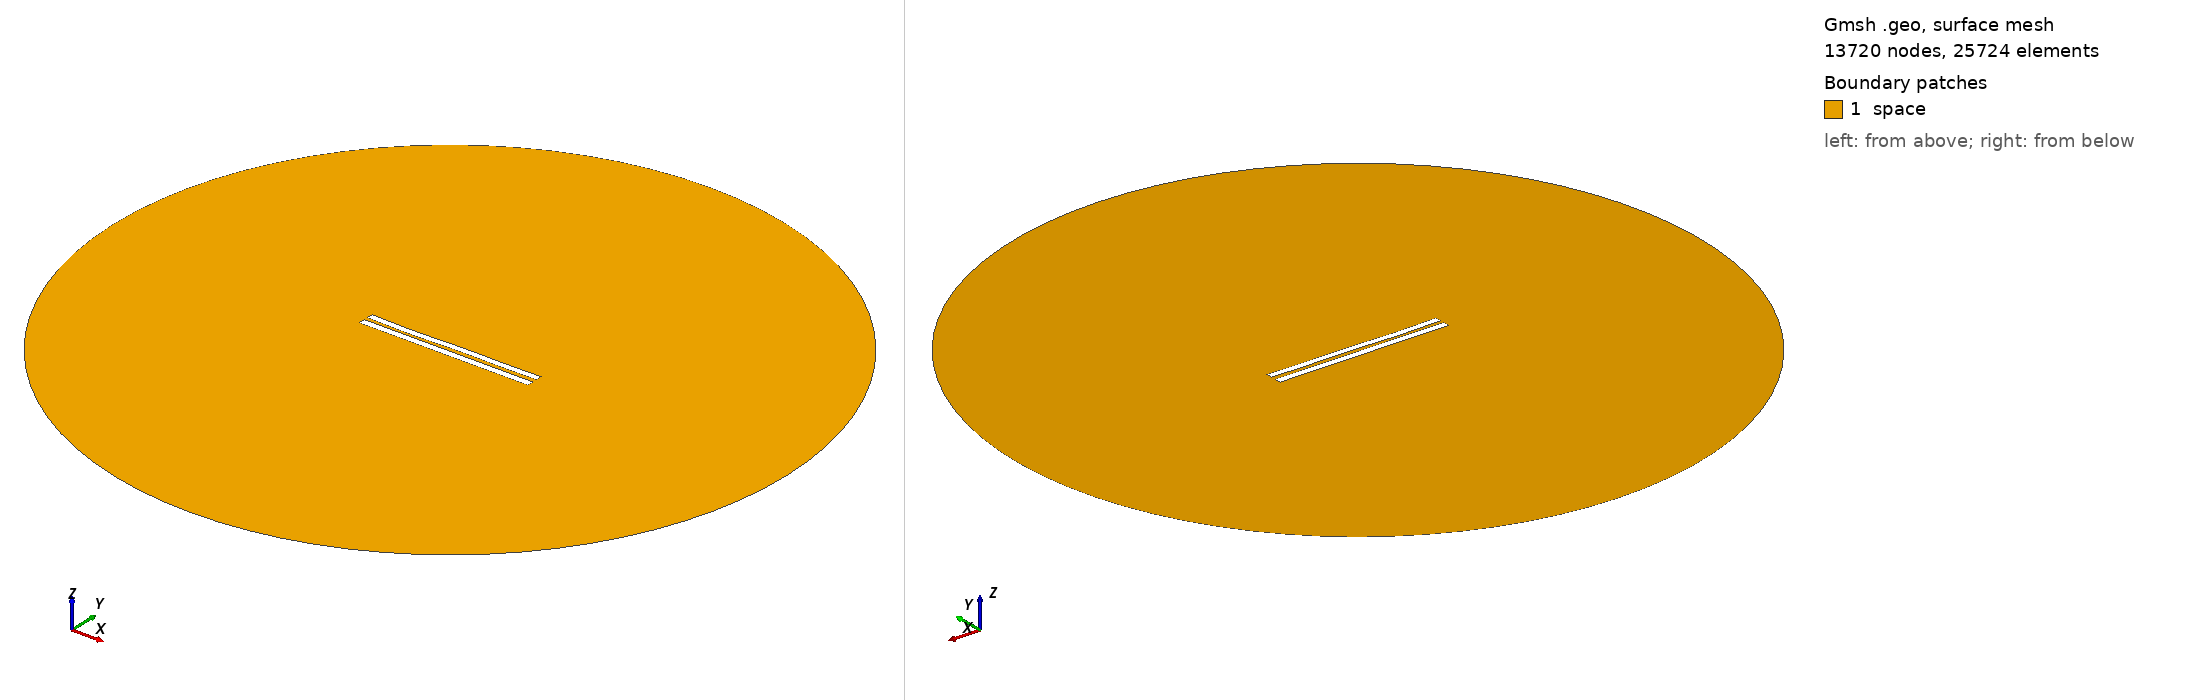

Gmsh geometry script, surface-meshed: 13720 nodes, 25724 surface elements. Boundary patches (legend numbers): 1 space. Left view from above one corner, right view from below the opposite corner. Legend entries are the model's physical surfaces. The drawing asked Gmsh for element sizes between 1% and 20% of the model's largest extent; the script's own settings can give other sizes.

=== 5526.geo (drawn) ===
//---------------------------------------
// Geometry kernel
//---------------------------------------

SetFactory("OpenCASCADE");



//---------------------------------------
// Parameters of the geometry
//---------------------------------------

// Overetch of the upper plate
overetch = 0.125;

// Distance between the plates
distance = 2.25;

// Discretization over the x axis (for the deformation)
nx = 50; 

// Length of the plate
L = 100 - overetch; 

// Number of modes
n = 4; 

// 1st mode coefficient
coeff(1) = 0.15;
beta(1) = 0.596864 * 3.1415926535 / L;

// 2nd mode coefficient
coeff(2) = -0.075;
beta(2) = 1.49418 * 3.1415926535 / L;

// 3rd mode coefficient
coeff(3) = -0.15;
beta(3) = 2.50025 * 3.1415926535 / L;

// 4th mode coefficient
coeff(4) = -0.15;
beta(4) = 3.49999 * 3.1415926535 / L;



//---------------------------------------
// Upper plate (deformed rectangle)
//---------------------------------------

// Coordiantes of the upper plate
xmin = -50;
xmax = 50 - overetch;

// Height of the upper plate
yheight = 4 - 2 * overetch;

// Indexes of the points
UpperID[] = {};
LowerID[] = {};
LeftID[] = {};
RightID[] = {};

// Point index
p = 1;

// Horizontal edges
For i In {1:nx}
    x = xmin + (i-1)*(xmax - xmin)/(nx-1);

    y_bottom = distance / 2 + overetch;
    For j In {1:n}
        C = (Cosh(beta(j)*L) + Cos(beta(j)*L)) / (Sinh(beta(j)*L) + Sin(beta(j)*L));
        y_bottom  = y_bottom + coeff(j) * (Cosh(beta(j)*(x+50)) - Cos(beta(j)*(x+50)) - C * (Sinh(beta(j)*(x+50)) - Sin(beta(j)*(x+50))));
    EndFor

    y_top = y_bottom + yheight;

    Point(p) = {x, y_top, 0, 1.0};
    UpperID[i] = p;
    p = p + 1;

    Point(p) = {x, y_bottom, 0, 1.0};
    LowerID[i] = p;
    p = p + 1;
EndFor

// Create point lists
UpperPts[] = {}; LowerPts[] = {};
For i In {1:nx}
  UpperPts[] += {UpperID[i]};
  LowerPts[] += {LowerID[i]};
EndFor

// Build splines
Spline(1) = {UpperPts[]};
Spline(2) = {LowerPts[]};
Line(3) = {LowerPts[nx-1], UpperPts[nx-1]};
Line(4) = {LowerPts[0], UpperPts[0]};

// Build the plane surface
Curve Loop(1) = {2, 3, -1, -4};
Plane Surface(1) = {1};



//---------------------------------------
// Lower plate (rectangle)
//---------------------------------------

// Vertices
Point(1001) = {-50, -1, 0, 1.0};
Point(1002) = { 50, -1, 0, 1.0};
Point(1003) = { 50,  -5, 0, 1.0};
Point(1004) = {-50,  -5, 0, 1.0};

// Edges
Line(5) = {1001, 1002};
Line(6) = {1002, 1003};
Line(7) = {1003, 1004};
Line(8) = {1004, 1001};

// Plane surface
Line Loop(2) = {5, 6, 7, 8};
Plane Surface(2) = {2}; 



//---------------------------------------
// Outer (fictious) boundary
//---------------------------------------

// Points
Point(1005) = {0, 0, 0};       // Center
Point(1006) = {200, 0, 0};     // Start point
Point(1007) = {0, 200, 0};     // 90 degrees
Point(1008) = {-200, 0, 0};    // 180 degrees
Point(1009) = {0, -200, 0};    // 270 degrees

// Circle arcs (each needs start, center, end)
Circle(9) = {1006, 1005, 1007};
Circle(10) = {1007, 1005, 1008};
Circle(11) = {1008, 1005, 1009};
Circle(12) = {1009, 1005, 1006};

// Plane surface for the entire domain
Curve Loop(3) = {9, 10, 11, 12};
Surface(3) = {3};

// Subtract the plates from the whole domain to obtain the actual domain where we want to solve the equations
BooleanDifference{ Surface{3}; Delete; }{ Surface{1}; Surface{2}; Delete; }




//---------------------------------------
// Transfinite Lines/Curves
//---------------------------------------

// Set the number of points on the boundaries
r = 7;

// Plates
Transfinite Curve {1, 2} = 50*r Using Progression 1;
Transfinite Curve {3, 4} = 2*r Using Progression 1;
Transfinite Line {5, 7} = 50*r Using Progression 1;
Transfinite Line {6, 8} = 2*r Using Progression 1;

// Outer boundary
Transfinite Line {9, 10, 11, 12} = 20 Using Progression 1;



//---------------------------------------
// Physical groups
//---------------------------------------                

// Physical curves (boundaries)
Physical Line("force_segment", 10) = {2};
Physical Line("upper_plate", 11) = {1, 3, 4};
Physical Line("lower_plate", 12) = {5, 6, 7, 8};
Physical Line("boundary", 20) = {9, 10, 11, 12};

// Physical Surfaces
Physical Surface("space", 30) = {3};



//---------------------------------------
// 6. Generate the Mesh
//---------------------------------------

// 2D mesh generation
Mesh 2;
